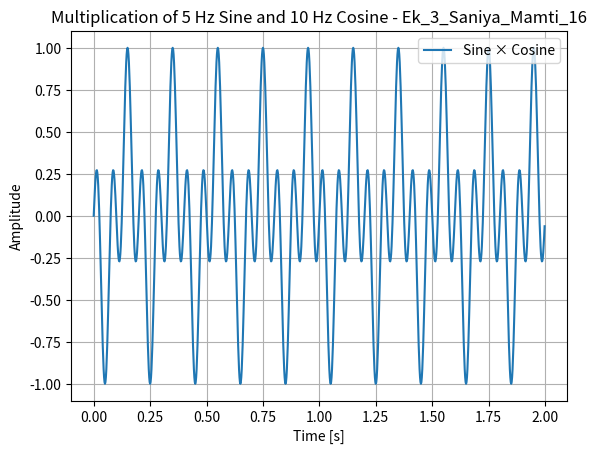

Write the Python code that produced this figure.
import numpy as np
import matplotlib.pyplot as plt

# Parameters
fs = 500
t = np.linspace(0, 2, 2 * fs, endpoint=False)

# Signals
sine = np.sin(2 * np.pi * 5 * t)   # 5 Hz sine
cosine = np.cos(2 * np.pi * 10 * t)  # 10 Hz cosine
product = sine * cosine

# Plot
plt.figure()
plt.plot(t, product, label="Sine × Cosine")
plt.title("Multiplication of 5 Hz Sine and 10 Hz Cosine - Ek_3_Saniya_Mamti_16")
plt.xlabel("Time [s]")
plt.ylabel("Amplitude")
plt.legend()
plt.grid(True)
plt.show()